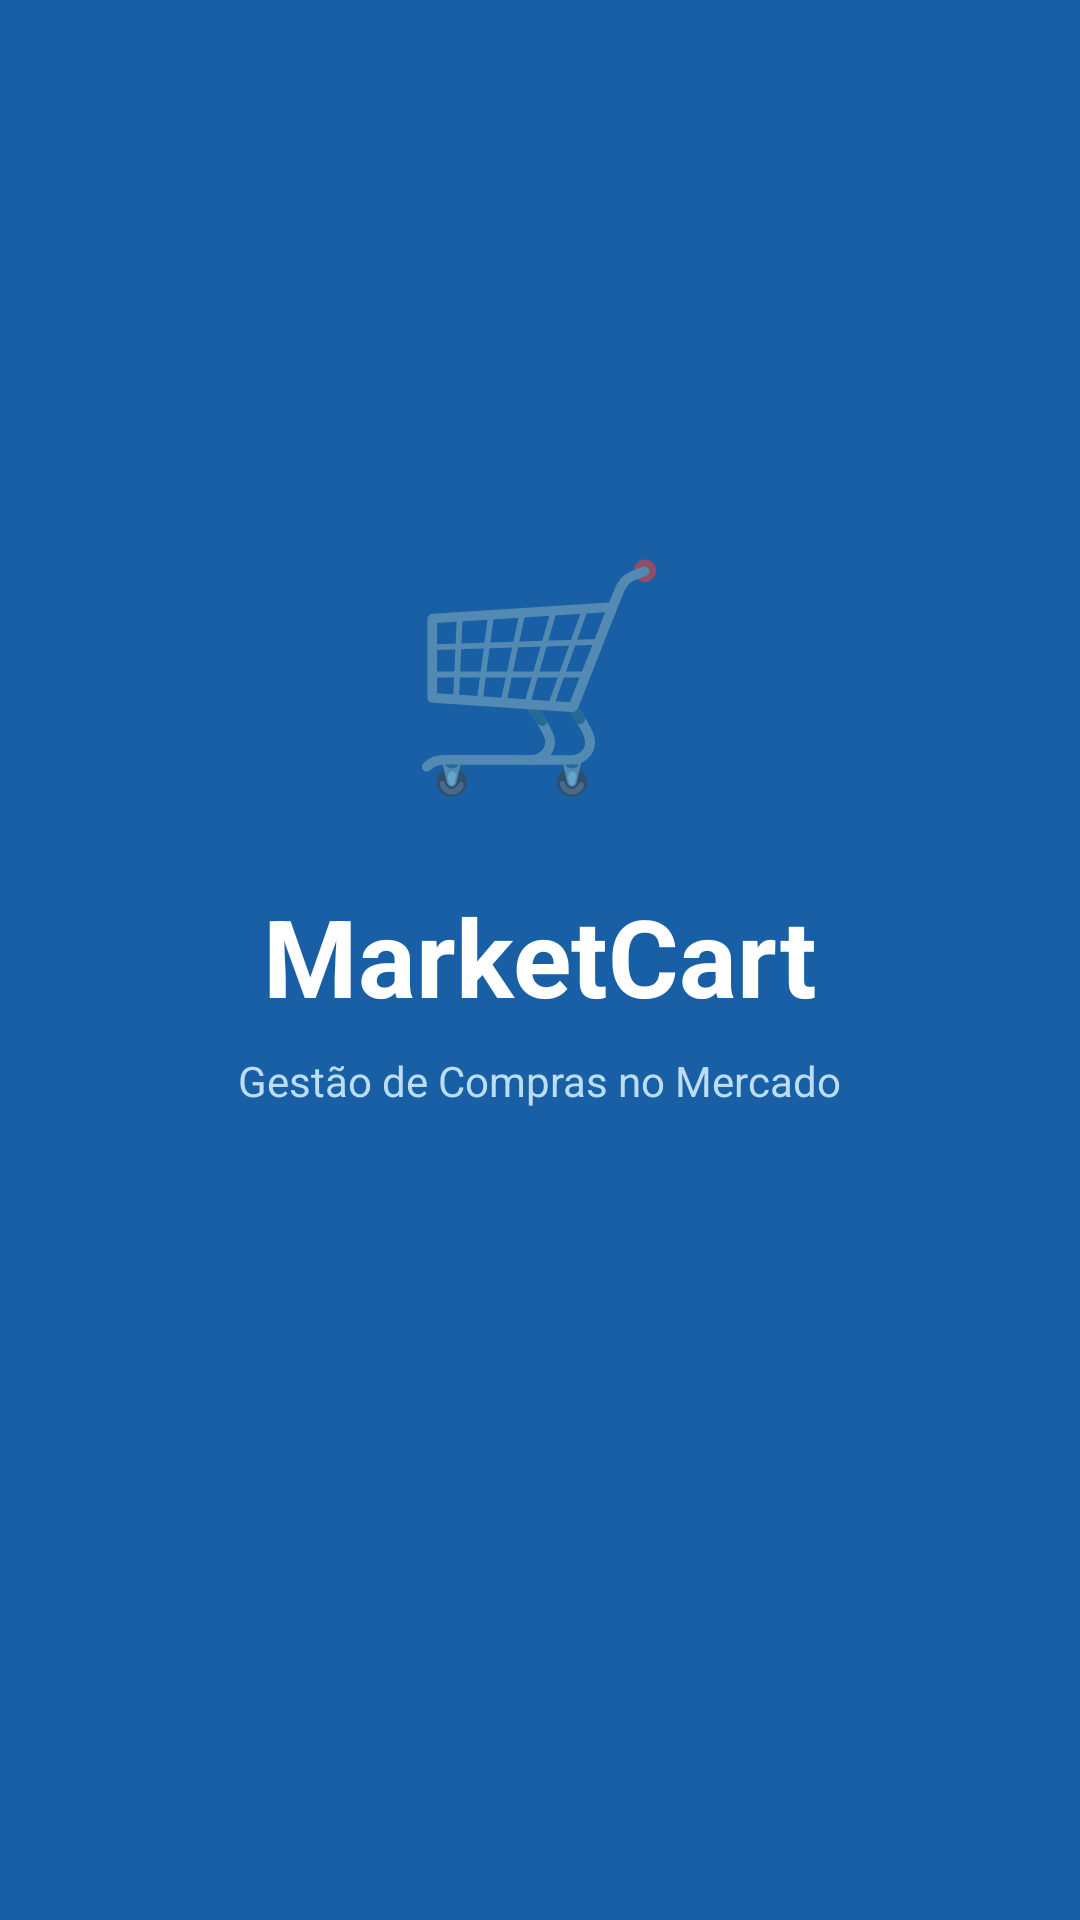

Produce the Android XML layout that renders to this screen, including the resource entries it uses.
<!-- AndroidManifest.xml: activity theme Theme.MarketCart.Splash -->
<!-- res/layout/activity_splash.xml -->
<?xml version="1.0" encoding="utf-8"?>
<LinearLayout
    xmlns:android="http://schemas.android.com/apk/res/android"
    android:layout_width="match_parent"
    android:layout_height="match_parent"
    android:orientation="vertical"
    android:gravity="center"
    android:background="@color/primary"
    android:padding="32dp">

    
    <TextView
        android:layout_width="wrap_content"
        android:layout_height="wrap_content"
        android:text="🛒"
        android:textSize="72sp"
        android:layout_marginBottom="24dp" />

    
    <TextView
        android:layout_width="wrap_content"
        android:layout_height="wrap_content"
        android:text="MarketCart"
        android:textColor="@color/white"
        android:textSize="36sp"
        android:textStyle="bold"
        android:layout_marginBottom="8dp" />

    
    <TextView
        android:layout_width="wrap_content"
        android:layout_height="wrap_content"
        android:text="Gestão de Compras no Mercado"
        android:textColor="#BBDDF5"
        android:textSize="14sp" />

    
    <ProgressBar
        android:layout_width="wrap_content"
        android:layout_height="wrap_content"
        android:layout_marginTop="48dp"
        android:indeterminateTint="@color/white" />

</LinearLayout>
<!-- resources referenced by this layout -->
<resources>
  <color name="primary">#185FA5</color>
  <color name="white">#FFFFFF</color>
  <style name="Theme.MarketCart.Splash" parent="Theme.MarketCart">
          <item name="android:windowBackground">@color/primary</item>
          <item name="android:statusBarColor">@color/primary_dark</item>
      </style>
  <style name="Theme.MarketCart" parent="Theme.MaterialComponents.Light.NoActionBar">
          <item name="colorPrimary">@color/primary</item>
          <item name="colorPrimaryDark">@color/primary_dark</item>
          <item name="colorAccent">@color/accent</item>
          <item name="android:windowBackground">@color/background</item>
          <item name="android:statusBarColor">@color/primary_dark</item>
      </style>
  <color name="primary_dark">#0D3D6E</color>
  <color name="accent">#0F6E56</color>
  <color name="background">#F8F7F2</color>
</resources>
